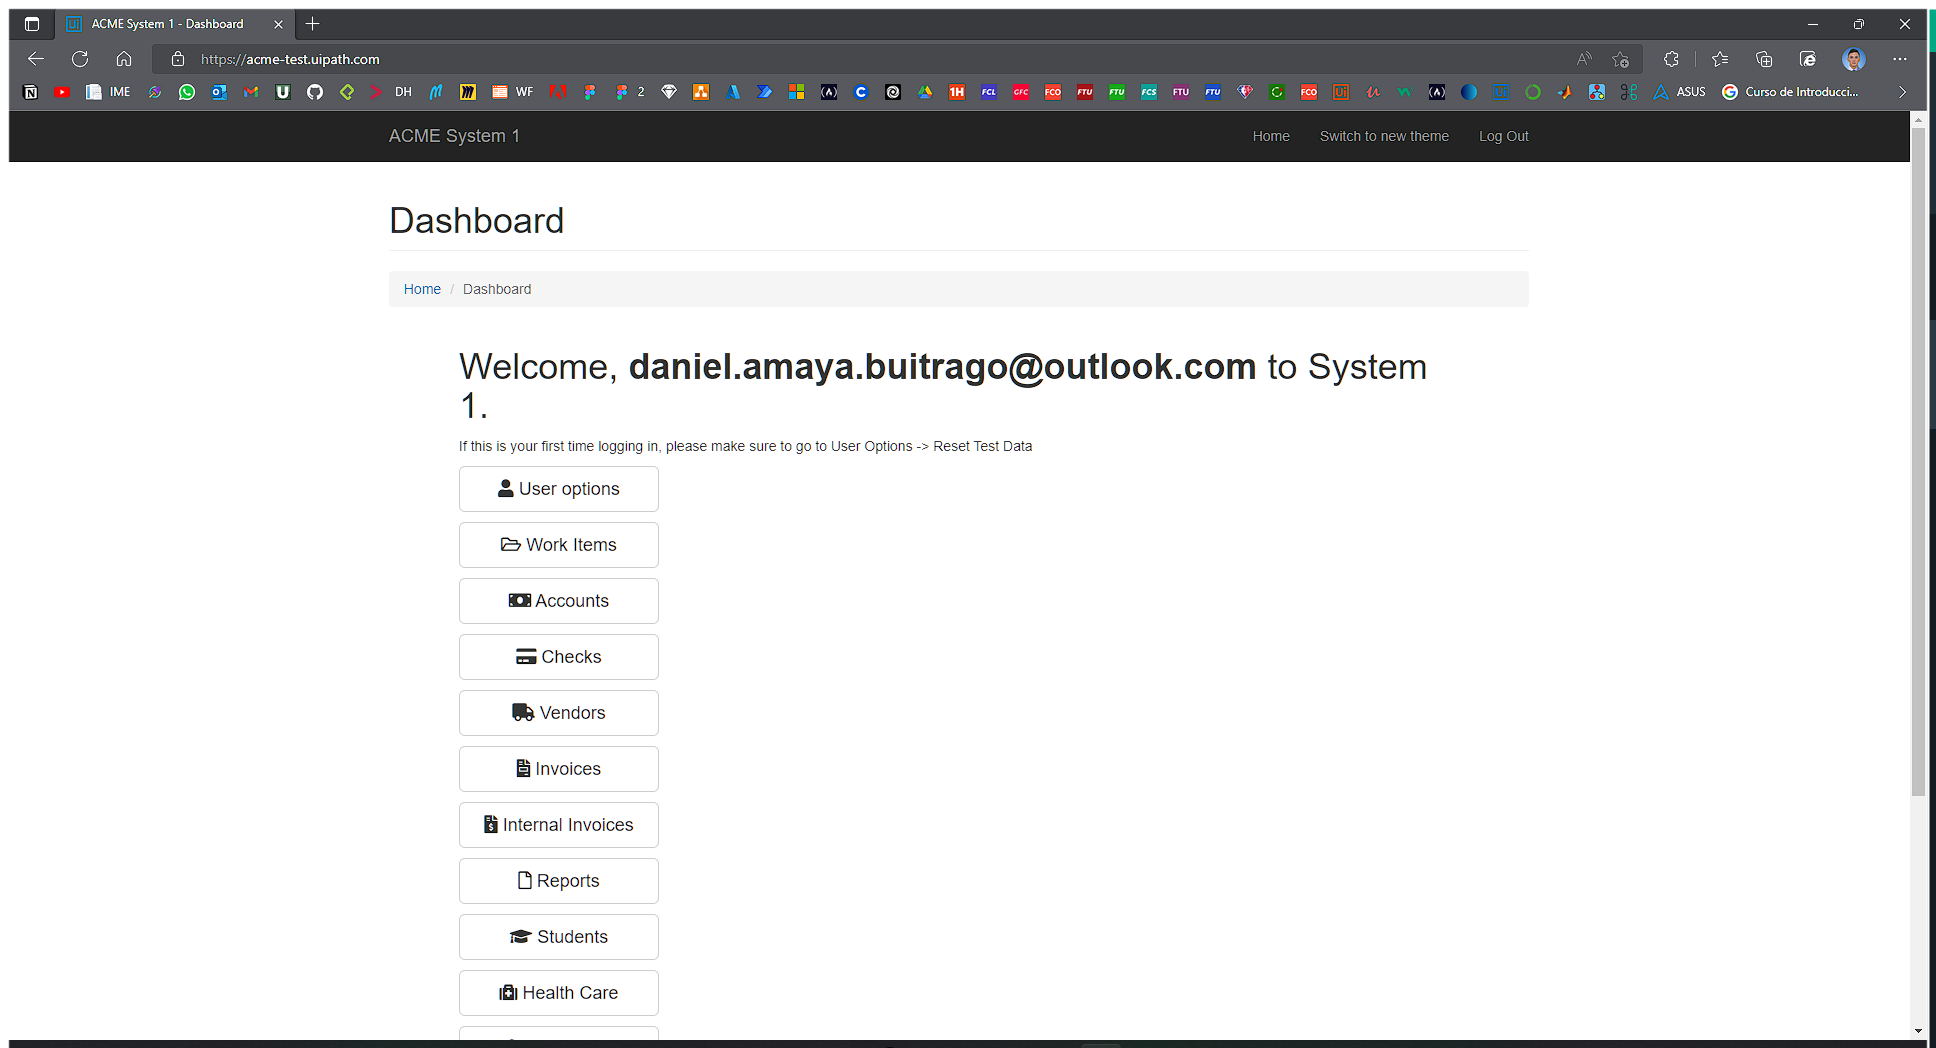
Task: Performer realg4life
Workflow: System1_NavigateTo_UpdateWorkitems

Step 1 [try]: Use Browser Edge: ACME System 1 - Dashboard in window 'ACME System 1*' (msedge.exe)
